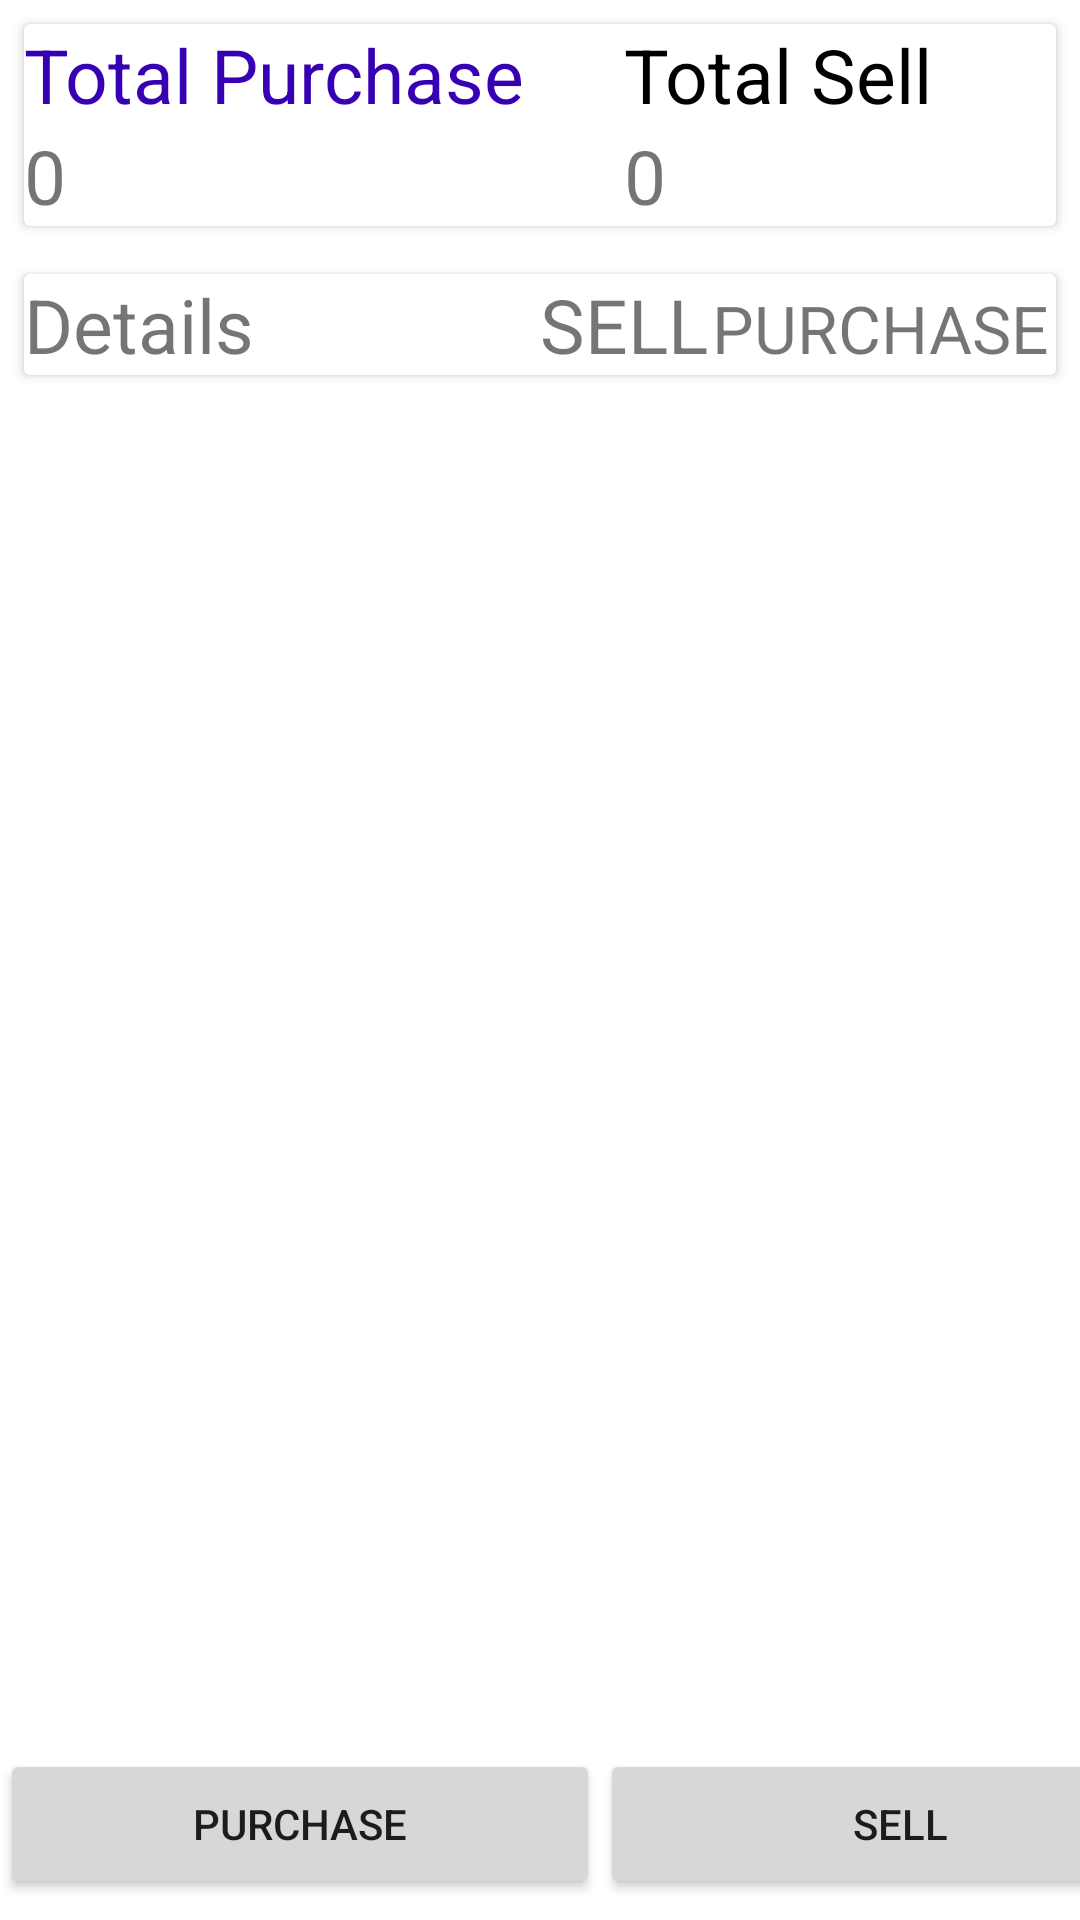

Here is an Android app screen rendered from its layout file. Give the layout XML and the strings, colors and styles it references.
<!-- AndroidManifest.xml: application theme Theme.BookNow -->
<!-- res/layout/activity_main.xml -->
<?xml version="1.0" encoding="utf-8"?>
<LinearLayout xmlns:android="http://schemas.android.com/apk/res/android"
    xmlns:app="http://schemas.android.com/apk/res-auto"
    xmlns:tools="http://schemas.android.com/tools"
    android:layout_width="match_parent"
    android:orientation="vertical"
    android:layout_height="match_parent"
    tools:context=".MainActivity">

    <androidx.cardview.widget.CardView
        android:layout_margin="8dp"
        android:layout_width="wrap_content"
        android:layout_height="wrap_content">
        <LinearLayout
            android:layout_width="wrap_content"
            android:layout_height="wrap_content"
            android:orientation="horizontal">
            <LinearLayout
                android:layout_width="200dp"
                android:orientation="vertical"
                android:layout_height="wrap_content">

                <TextView
                    android:layout_width="match_parent"
                    android:layout_height="wrap_content"
                    android:textSize="25sp"
                    android:id="@+id/tvTot"
                    android:textColor="@color/purple_700"
                    android:text="Total Purchase" />
                <TextView
                    android:layout_width="match_parent"
                    android:layout_height="wrap_content"
                    android:text="0"
                    android:id="@+id/tvTotP"
                    android:textSize="25sp"/>


            </LinearLayout>

            <LinearLayout
                android:layout_width="200dp"
                android:orientation="vertical"
                android:layout_height="wrap_content">

                <TextView
                    android:layout_width="match_parent"
                    android:layout_height="wrap_content"
                    android:textSize="25sp"
                    android:textColor="@color/black"
                    android:text="Total Sell" />
                <TextView
                    android:layout_width="match_parent"
                    android:layout_height="wrap_content"
                    android:text="0"
                    android:id="@+id/tvTotS"
                    android:textSize="25sp"/>


            </LinearLayout>
        </LinearLayout>
    </androidx.cardview.widget.CardView>

    <androidx.cardview.widget.CardView
        android:layout_width="match_parent"
        android:layout_margin="8dp"
        android:layout_height="wrap_content">
        <LinearLayout
            android:layout_width="match_parent"
            android:layout_height="wrap_content"
            android:orientation="horizontal">

                <TextView
                    android:layout_width="0dp"
                    android:layout_weight="1.5"
                    android:layout_height="wrap_content"
                    android:text="Details"
                    android:textSize="25sp"/>


                <TextView
                    android:layout_width="0dp"
                    android:layout_weight="0.5"
                    android:layout_height="wrap_content"
                    android:text="SELL"
                    android:textSize="25sp"/>


                <TextView
                    android:layout_width="0dp"
                    android:layout_weight="1"
                    android:layout_height="wrap_content"
                    android:text="PURCHASE"
                    android:textSize="22sp"/>

        </LinearLayout>
    </androidx.cardview.widget.CardView>



    <androidx.recyclerview.widget.RecyclerView
        android:layout_width="match_parent"
        android:layout_height="450dp"
        android:id="@+id/rcView"
        tools:listitem="@layout/layout_nowbook"
        />

    <LinearLayout
        android:layout_width="match_parent"
        android:layout_height="match_parent"
        android:orientation="horizontal">

        <Button
            android:id="@+id/btPurchase"
            android:layout_width="200dp"
            android:layout_height="50dp"
            android:text="Purchase" />

        <Button
            android:id="@+id/btSell"
            android:layout_width="200dp"
            android:layout_height="50dp"
            android:text="Sell" />
    </LinearLayout>


</LinearLayout>
<!-- res/layout/layout_nowbook.xml (included above) -->
<?xml version="1.0" encoding="utf-8"?>
<androidx.cardview.widget.CardView xmlns:android="http://schemas.android.com/apk/res/android"
    android:layout_width="match_parent"
    android:orientation="vertical"
    android:layout_margin="8dp"
    android:layout_height="wrap_content">
<LinearLayout
    android:layout_width="match_parent"
    android:orientation="horizontal"
    android:layout_height="wrap_content">
    <LinearLayout
        android:layout_weight="1.5"
        android:layout_width="0dp"
        android:orientation="vertical"
        android:layout_height="wrap_content">
        <TextView
            android:layout_width="match_parent"
            android:layout_height="wrap_content"
            android:text="text"

            android:id="@+id/tvDateTime"
            android:textSize="10sp"/>
        <TextView
            android:layout_width="match_parent"
            android:layout_height="wrap_content"
            android:text="text"
            android:textStyle="bold"
            android:id="@+id/tvProductName"
            android:textSize="25sp"/>
        <TextView
            android:layout_width="match_parent"
            android:layout_height="wrap_content"
            android:text="text"
            android:id="@+id/tvQuantity"
            android:textSize="25sp"/>
    </LinearLayout>

    <LinearLayout
        android:layout_weight=".5"
        android:layout_width="0dp"
        android:layout_height="wrap_content"
        android:orientation="vertical">
        <TextView
            android:layout_width="match_parent"
            android:layout_height="wrap_content"
            android:text="text"
            android:id="@+id/tvSell"
            android:textSize="25sp"/>
    </LinearLayout>

    <LinearLayout
        android:layout_width="0dp"
        android:layout_weight="1"
        android:layout_height="wrap_content"
        android:orientation="vertical">
        <TextView
            android:layout_width="match_parent"
            android:layout_height="wrap_content"
            android:text="text"
            android:id="@+id/tvPurchase"
            android:textSize="25sp"/>
    </LinearLayout>
</LinearLayout>
</androidx.cardview.widget.CardView>
<!-- resources referenced by this layout -->
<resources>
  <style name="Theme.BookNow" parent="Theme.MaterialComponents.DayNight.DarkActionBar">
          
          <item name="colorPrimary">@color/purple_500</item>
          <item name="colorPrimaryVariant">@color/purple_700</item>
          <item name="colorOnPrimary">@color/white</item>
          
          <item name="colorSecondary">@color/teal_200</item>
          <item name="colorSecondaryVariant">@color/teal_700</item>
          <item name="colorOnSecondary">@color/black</item>
          
          <item name="android:statusBarColor" tools:targetApi="l">?attr/colorPrimaryVariant</item>
          
      </style>
  <!-- not gathered from this repository: default colours our renderer supplied (Android Studio template values) -->
  <color name="purple_500">#FF6200EE</color>
  <color name="purple_700">#FF3700B3</color>
  <color name="teal_200">#FF03DAC5</color>
  <color name="teal_700">#FF018786</color>
  <color name="black">#FF000000</color>
  <color name="white">#FFFFFFFF</color>
</resources>
